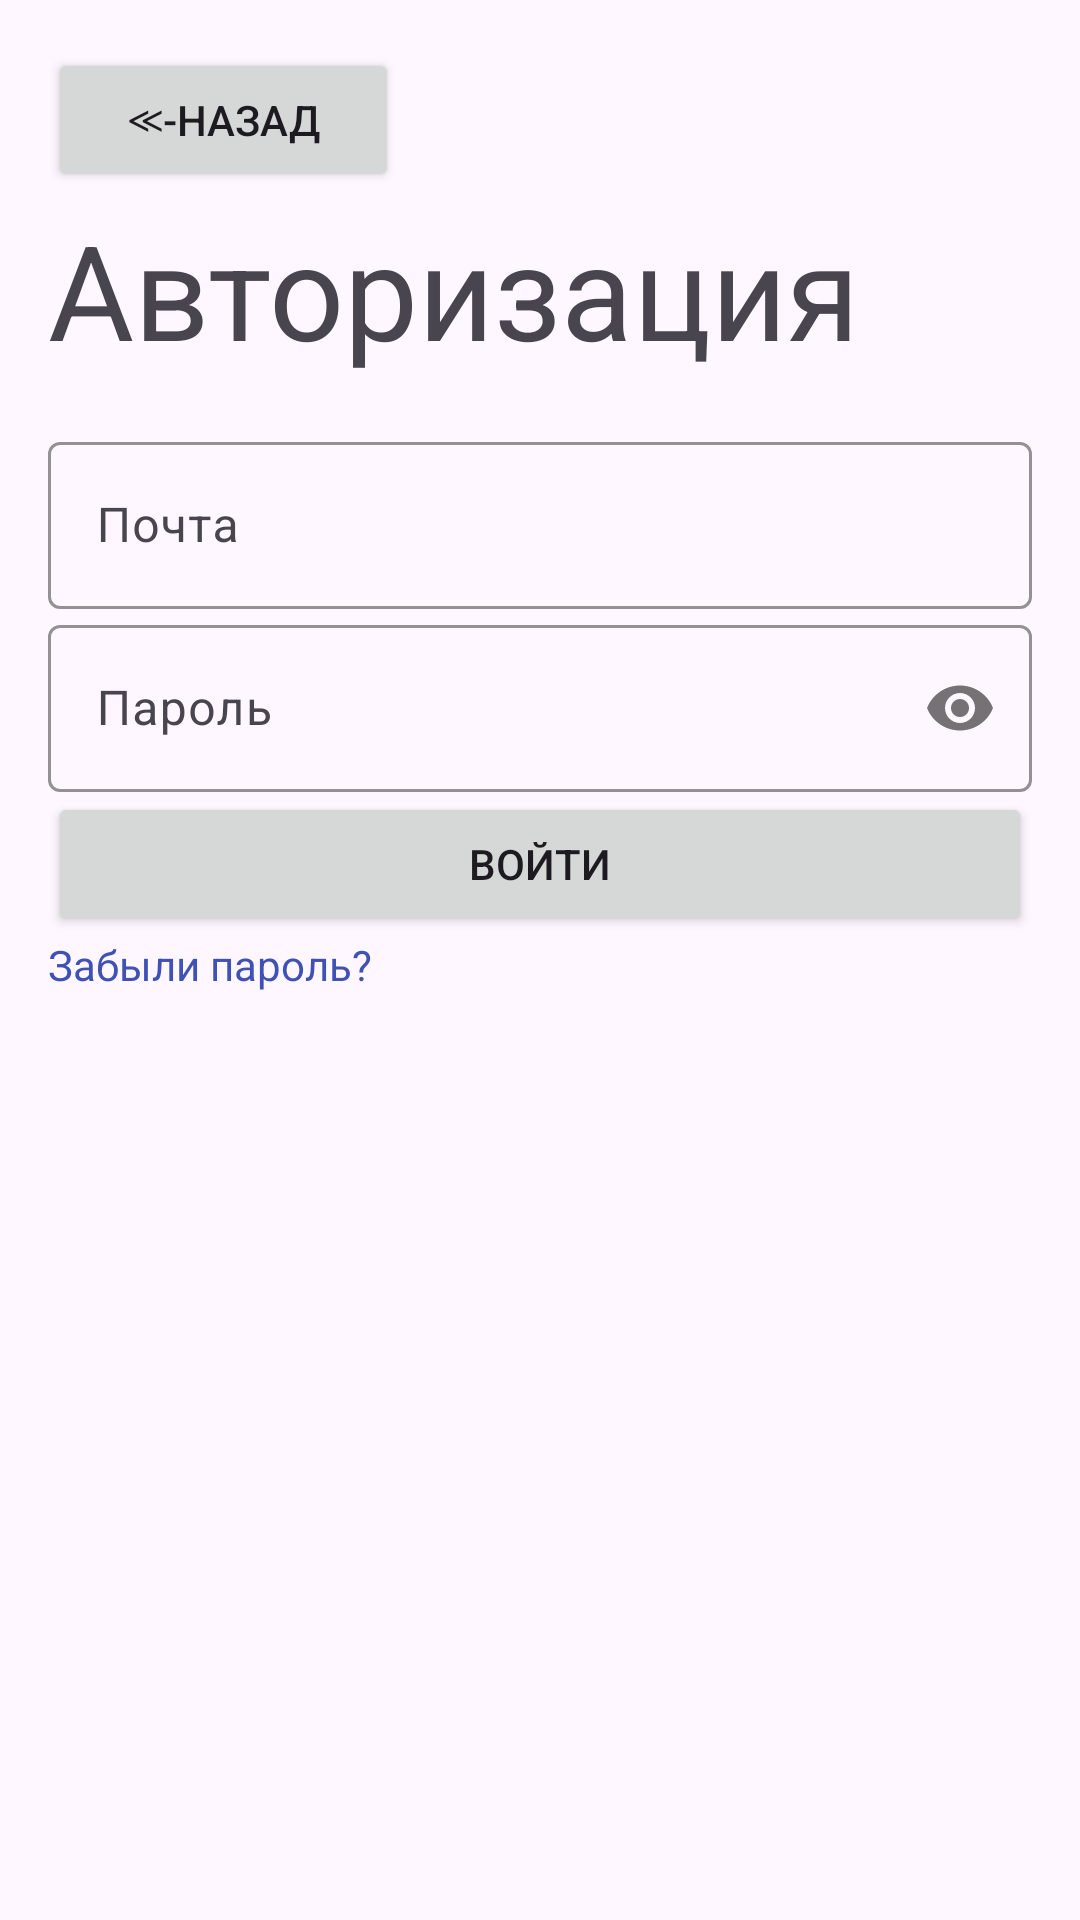

Layout XML and referenced resources for this Android screen:
<!-- AndroidManifest.xml: application theme Theme.SuperAntiCheat -->
<!-- res/layout/activity_login.xml -->
<LinearLayout
    xmlns:android="http://schemas.android.com/apk/res/android"
    xmlns:app="http://schemas.android.com/apk/res-auto"
    xmlns:tools="http://schemas.android.com/tools"
    android:id="@+id/main"
    android:layout_width="match_parent"
    android:layout_height="match_parent"
    android:orientation="vertical"
    android:padding="16dp">

    
    <Button
        android:id="@+id/backButton"
        android:layout_width="117dp"
        android:layout_height="wrap_content"
        android:layout_marginTop="0dp"
        android:layout_marginBottom="3dp"
        android:text="≪-Назад"
        app:cornerRadius="3dp" />

    <TextView
        android:id="@+id/textView6"
        android:layout_width="match_parent"
        android:layout_height="75dp"
        android:text="Авторизация"
        android:textSize="44sp" />

    <com.google.android.material.textfield.TextInputLayout
        android:id="@+id/nameInputLayout"
        android:layout_width="match_parent"
        android:layout_height="wrap_content"
        app:boxStrokeWidth="1dp"
        app:boxStrokeColor="@color/black"
        android:hint="Имя"/>

    
    <com.google.android.material.textfield.TextInputLayout
        android:id="@+id/emailInputLayout"
        android:layout_width="match_parent"
        android:layout_height="wrap_content"
        app:boxStrokeWidth="1dp"
        app:boxStrokeColor="@color/black"
        android:hint="Почта">

        <com.google.android.material.textfield.TextInputEditText
            android:id="@+id/emailInput"
            android:layout_width="match_parent"
            android:layout_height="wrap_content"
            android:inputType="textEmailAddress"/>
    </com.google.android.material.textfield.TextInputLayout>

    
    <com.google.android.material.textfield.TextInputLayout
        android:id="@+id/passwordInputLayout"
        android:layout_width="match_parent"
        android:layout_height="wrap_content"
        app:boxStrokeWidth="1dp"
        app:boxStrokeColor="@color/black"
        android:hint="Пароль"
        app:passwordToggleEnabled="true"> 

        <com.google.android.material.textfield.TextInputEditText
            android:id="@+id/passwordInput"
            android:layout_width="match_parent"
            android:layout_height="wrap_content"
            android:inputType="textPassword"/>
    </com.google.android.material.textfield.TextInputLayout>

    <Button
        android:id="@+id/login_butt"
        android:layout_width="match_parent"
        android:layout_height="wrap_content"
        android:text="Войти" />

    <TextView
        android:id="@+id/toRegister"
        android:layout_width="match_parent"
        android:layout_height="wrap_content"
        android:text="Забыли пароль?"
        android:textColor="#3F51B5" />

</LinearLayout>
<!-- resources referenced by this layout -->
<resources>
  <style name="Theme.SuperAntiCheat" parent="Base.Theme.SuperAntiCheat" />
  <style name="Base.Theme.SuperAntiCheat" parent="Theme.Material3.DayNight.NoActionBar">
          
          
      </style>
  <!-- not gathered from this repository: default colours our renderer supplied (Android Studio template values) -->
  <color name="black">#FF000000</color>
</resources>
